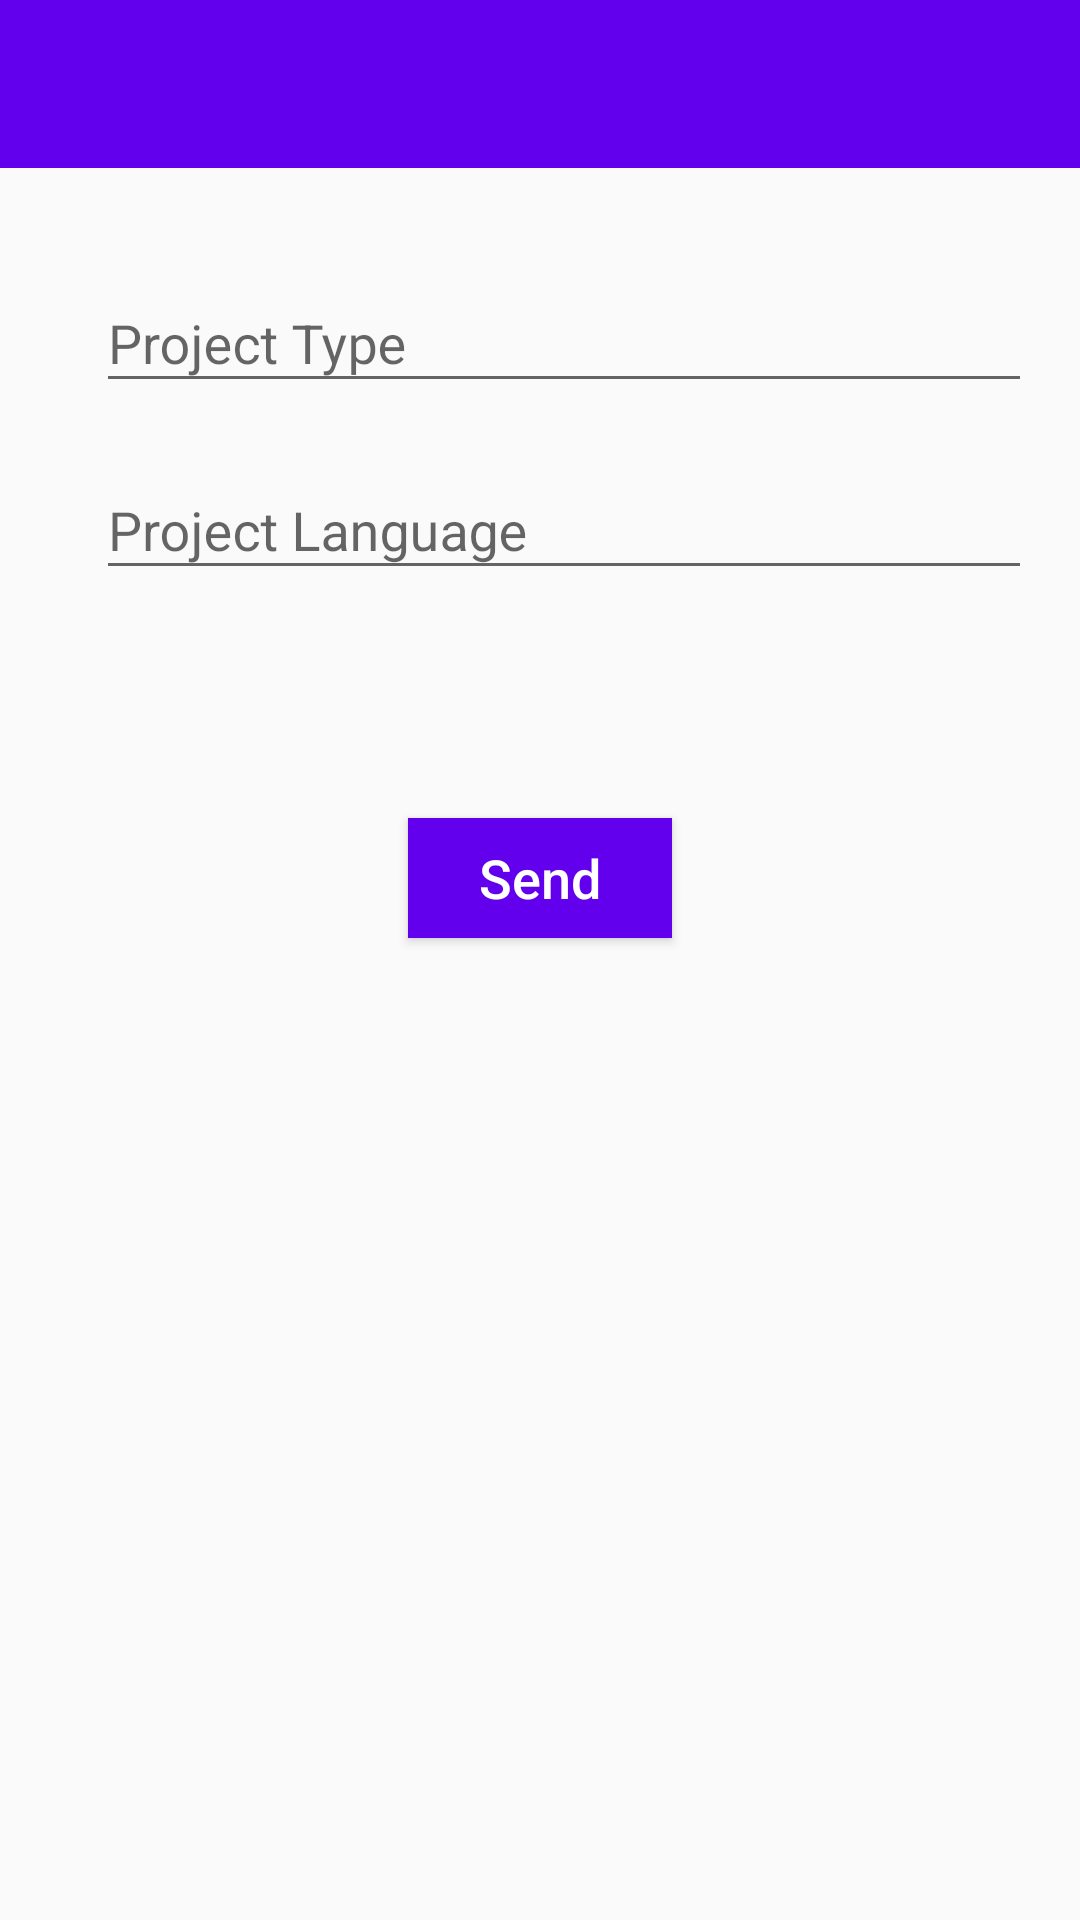

The Android layout XML behind this screen, and the referenced resources:
<!-- AndroidManifest.xml: application theme AppTheme -->
<!-- res/layout/activity_main.xml -->
<?xml version="1.0" encoding="utf-8"?>
<LinearLayout xmlns:android="http://schemas.android.com/apk/res/android"
    xmlns:tools="http://schemas.android.com/tools"
    android:layout_width="match_parent"
    android:layout_height="match_parent"
    xmlns:app="http://schemas.android.com/apk/res-auto"
    android:orientation="vertical"
    tools:context=".main.MainActivity">


    <android.support.design.widget.AppBarLayout
        android:id="@+id/appbar"
        android:layout_width="match_parent"
        android:layout_height="wrap_content">

    <android.support.v7.widget.Toolbar
        android:id="@+id/toolbar"
        android:layout_width="match_parent"
        android:layout_height="wrap_content"
        android:background="@color/colorPrimary"
        android:minHeight="?attr/actionBarSize"
        android:theme="@style/ThemeOverlay.AppCompat.Dark.ActionBar"
        app:layout_collapseMode="none"
        app:elevation="0dp"
        app:popupTheme="@style/ThemeOverlay.AppCompat.Light"/>
    </android.support.design.widget.AppBarLayout>


    <LinearLayout
        android:layout_width="match_parent"
        android:layout_height="wrap_content"
        android:orientation="vertical"
        android:paddingLeft="32dp"
        android:paddingTop="16dp"
        android:paddingBottom="16dp"
        android:paddingRight="16dp">

        <android.support.design.widget.TextInputLayout
            android:id="@+id/lNameLayout"
            android:layout_width="match_parent"
            android:layout_height="wrap_content"
            android:layout_below="@+id/fNameLayout"
            android:layout_marginTop="10dp">

            <EditText
                android:id="@+id/edProjectType"
                android:layout_width="match_parent"
                android:layout_height="wrap_content"
                android:ems="10"
                android:hint="@string/type"/>
        </android.support.design.widget.TextInputLayout>

        <android.support.design.widget.TextInputLayout
            android:id="@+id/lNameLayout2"
            android:layout_width="match_parent"
            android:layout_height="wrap_content"
            android:layout_below="@+id/fNameLayout"
            android:layout_marginTop="10dp"
            android:layout_marginBottom="10dp">

            <EditText
                android:id="@+id/edProjectLanguage"
                android:layout_width="match_parent"
                android:layout_height="wrap_content"
                android:ems="10"
                android:hint="@string/language"/>
        </android.support.design.widget.TextInputLayout>


    </LinearLayout>


    <Button
        android:id="@+id/btnSend"
        android:layout_width="wrap_content"
        style="@style/edStyle"
        android:layout_gravity="center"
        android:layout_marginTop="50dp"
        android:background="@color/colorPrimary"
        android:text="Send"
        android:textColor="@android:color/background_light"
        android:textSize="18dp"
        />

</LinearLayout>
<!-- resources referenced by this layout -->
<resources>
  <string name="language"> Project Language</string>
  <string name="type"> Project Type</string>
  <style name="edStyle">
          <item name="android:textSize">16dp</item>
          <item name="android:layout_height">40dp</item>
          <item name="android:paddingLeft">10dp</item>
          <item name="android:paddingRight">10dp</item>
          <item name="android:textAllCaps">false</item>
          <item name="android:singleLine">true</item>
      </style>
  <style name="AppTheme" parent="Theme.AppCompat.Light.DarkActionBar">
          
          <item name="colorPrimary">@color/colorPrimary</item>
          <item name="colorPrimaryDark">@color/colorPrimaryDark</item>
          <item name="colorAccent">@color/colorAccent</item>
      </style>
  <!-- not gathered from this repository: default colours our renderer supplied (Android Studio template values) -->
  <color name="colorPrimary">#FF6200EE</color>
  <color name="colorPrimaryDark">#FF3700B3</color>
  <color name="colorAccent">#FF03DAC5</color>
</resources>
